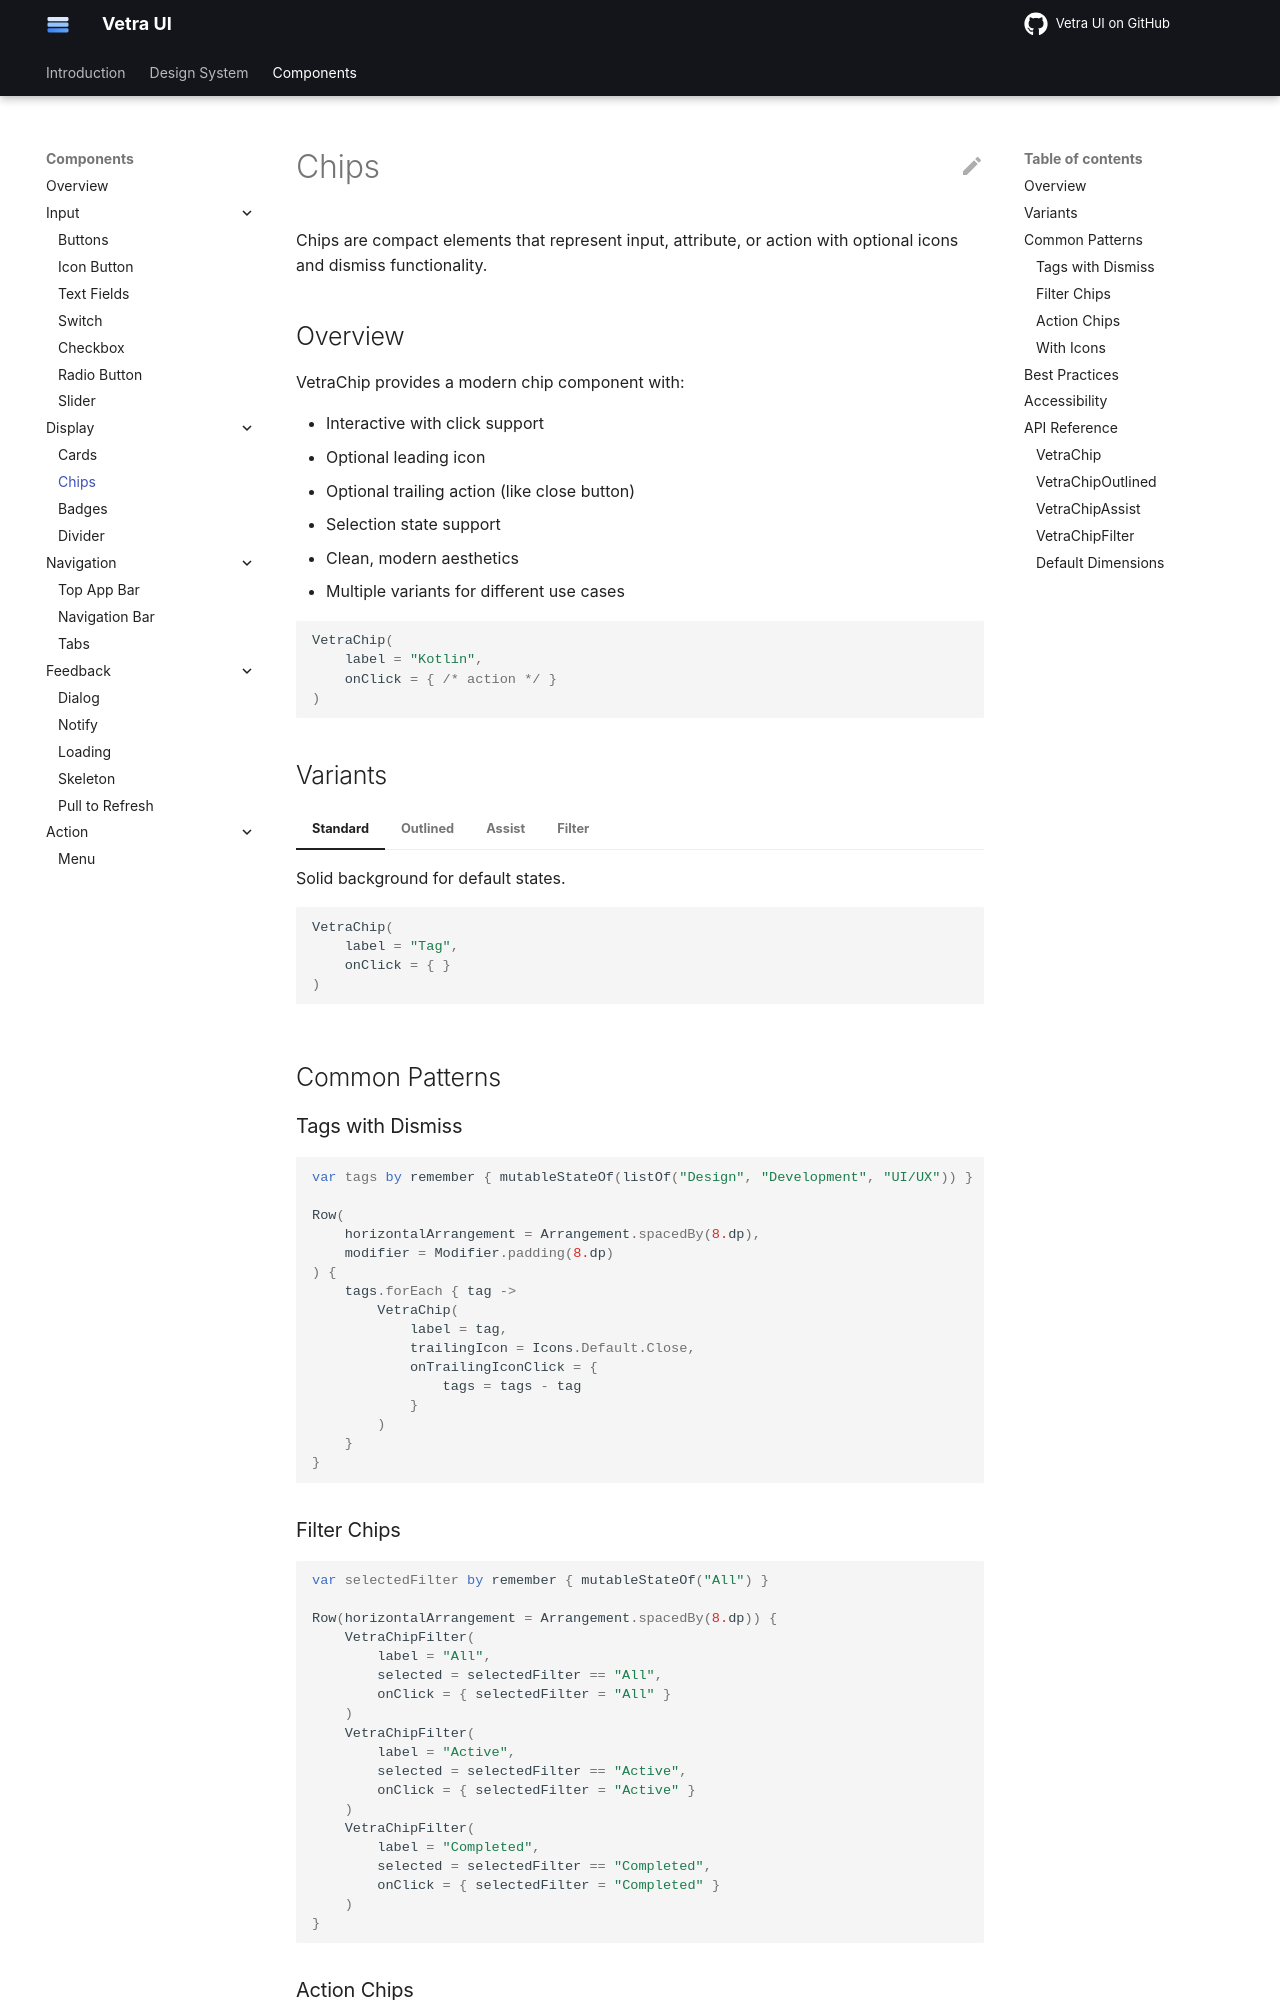

repository: flyfishxu/vetra-ui · page: components/display/chips/index.html · generator: mkdocs

# Chips

Chips are compact elements that represent input, attribute, or action with optional icons and dismiss functionality.

## Overview

VetraChip provides a modern chip component with:

- Interactive with click support
- Optional leading icon
- Optional trailing action (like close button)
- Selection state support
- Clean, modern aesthetics
- Multiple variants for different use cases

```kotlin
VetraChip(
    label = "Kotlin",
    onClick = { /* action */ }
)
```

## Variants

=== "Standard"

    Solid background for default states.
    
    ```kotlin
    VetraChip(
        label = "Tag",
        onClick = { }
    )
    ```

=== "Outlined"

    Border only for subtle emphasis.
    
    ```kotlin
    VetraChipOutlined(
        label = "Tag",
        onClick = { }
    )
    ```

=== "Assist"

    Action chip for suggestions or quick actions.
    
    ```kotlin
    VetraChipAssist(
        label = "Add to cart",
        onClick = { }
    )
    ```

=== "Filter"

    Filter chip with selection state.
    
    ```kotlin
    VetraChipFilter(
        label = "All",
        selected = true,
        onClick = { }
    )
    ```

## Common Patterns

### Tags with Dismiss

```kotlin
var tags by remember { mutableStateOf(listOf("Design", "Development", "UI/UX")) }

Row(
    horizontalArrangement = Arrangement.spacedBy(8.dp),
    modifier = Modifier.padding(8.dp)
) {
    tags.forEach { tag ->
        VetraChip(
            label = tag,
            trailingIcon = Icons.Default.Close,
            onTrailingIconClick = {
                tags = tags - tag
            }
        )
    }
}
```
